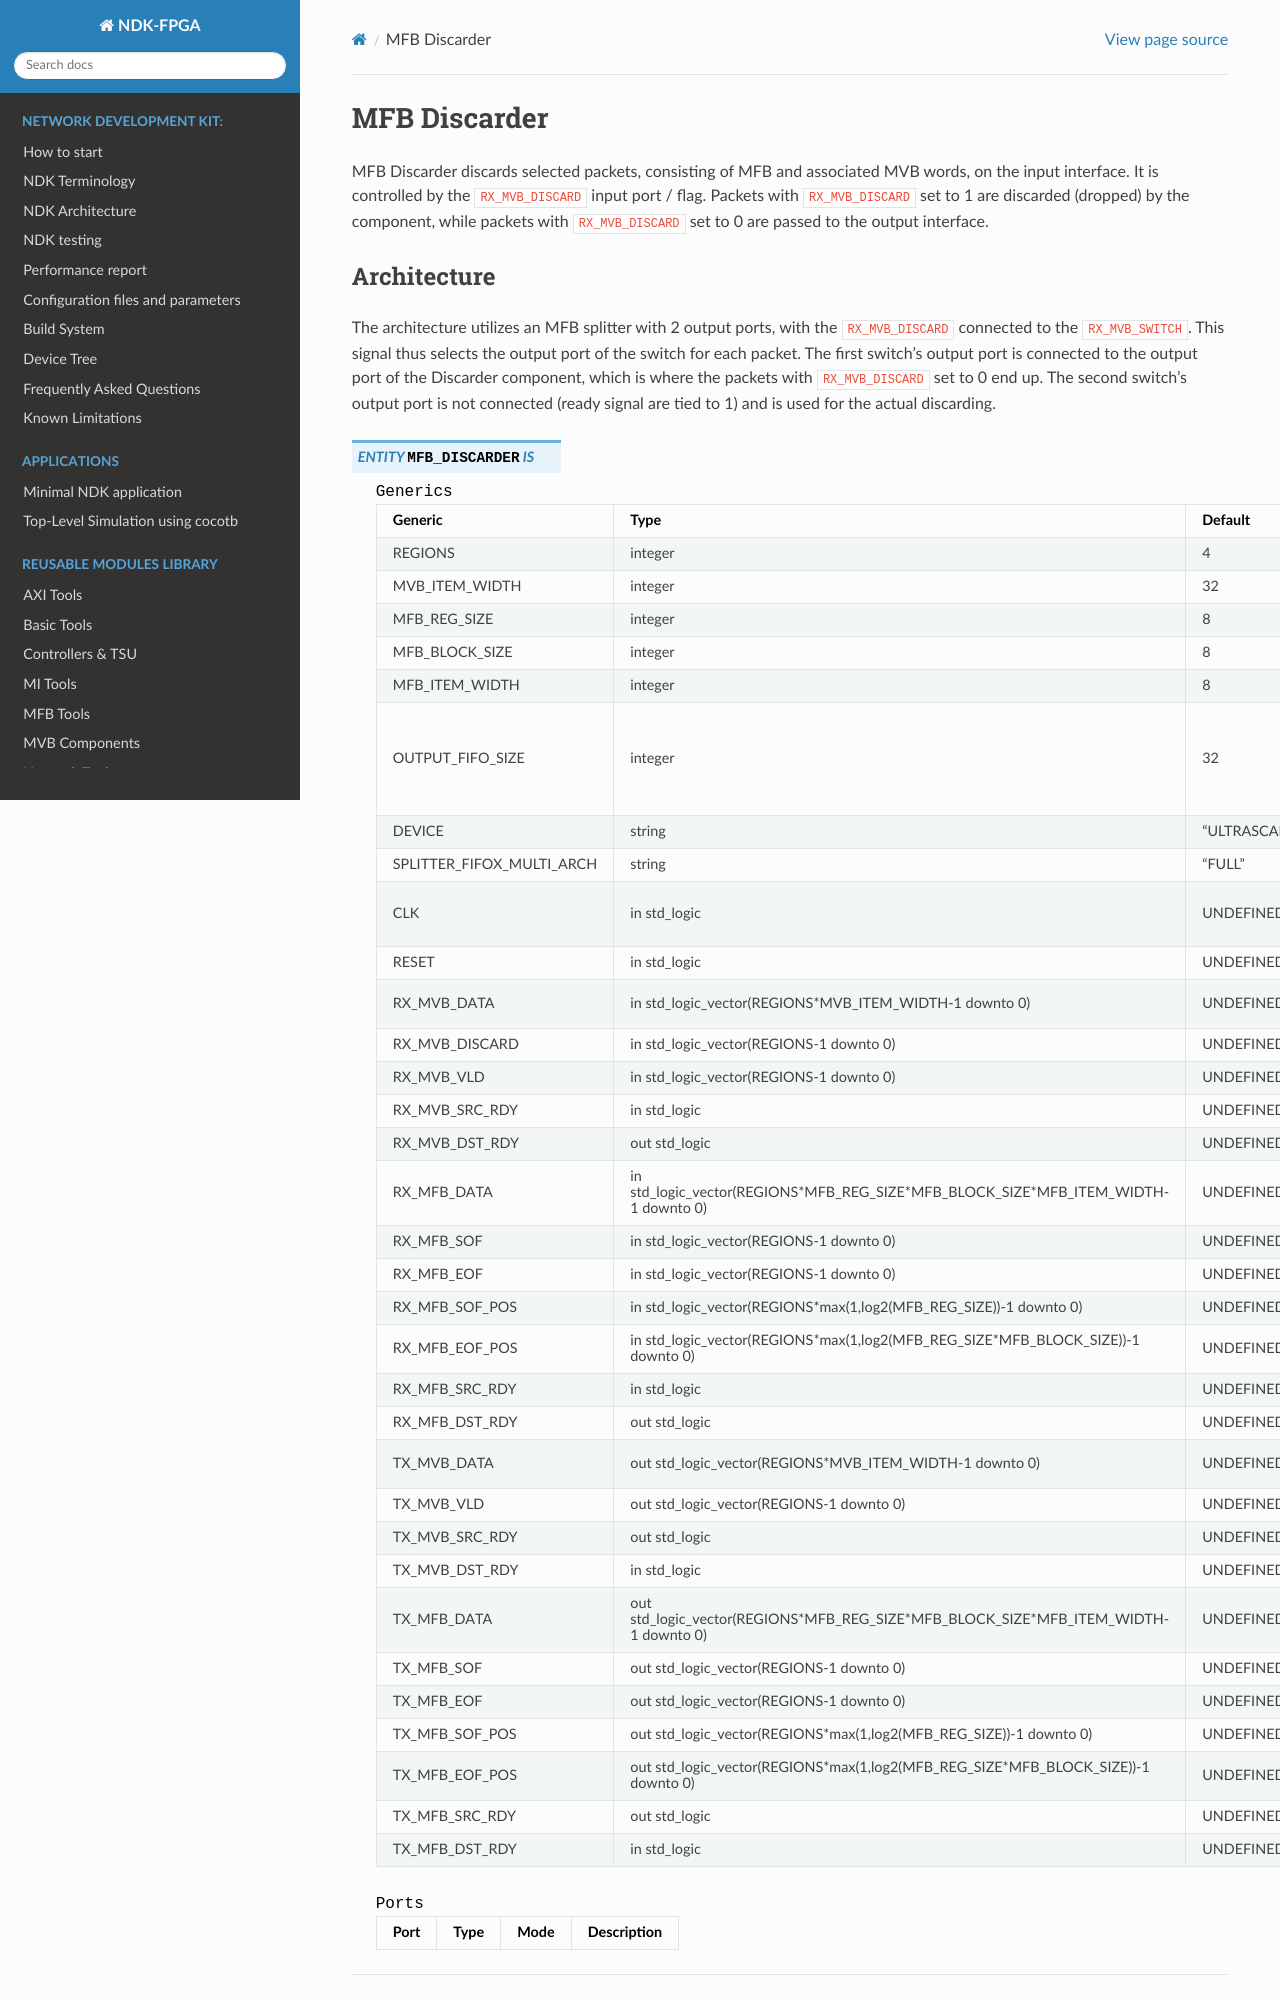

repository: CESNET/ndk-fpga · page: release/comp/mfb_tools/flow/discarder/readme.html · generator: sphinx

.. _mfb_discarder:

MFB Discarder
-------------

MFB Discarder discards selected packets, consisting of MFB and associated MVB words, on the input interface.
It is controlled by the ``RX_MVB_DISCARD`` input port / flag.
Packets with ``RX_MVB_DISCARD`` set to 1 are discarded (dropped) by the component, while packets with ``RX_MVB_DISCARD`` set to 0 are passed to the output interface.
